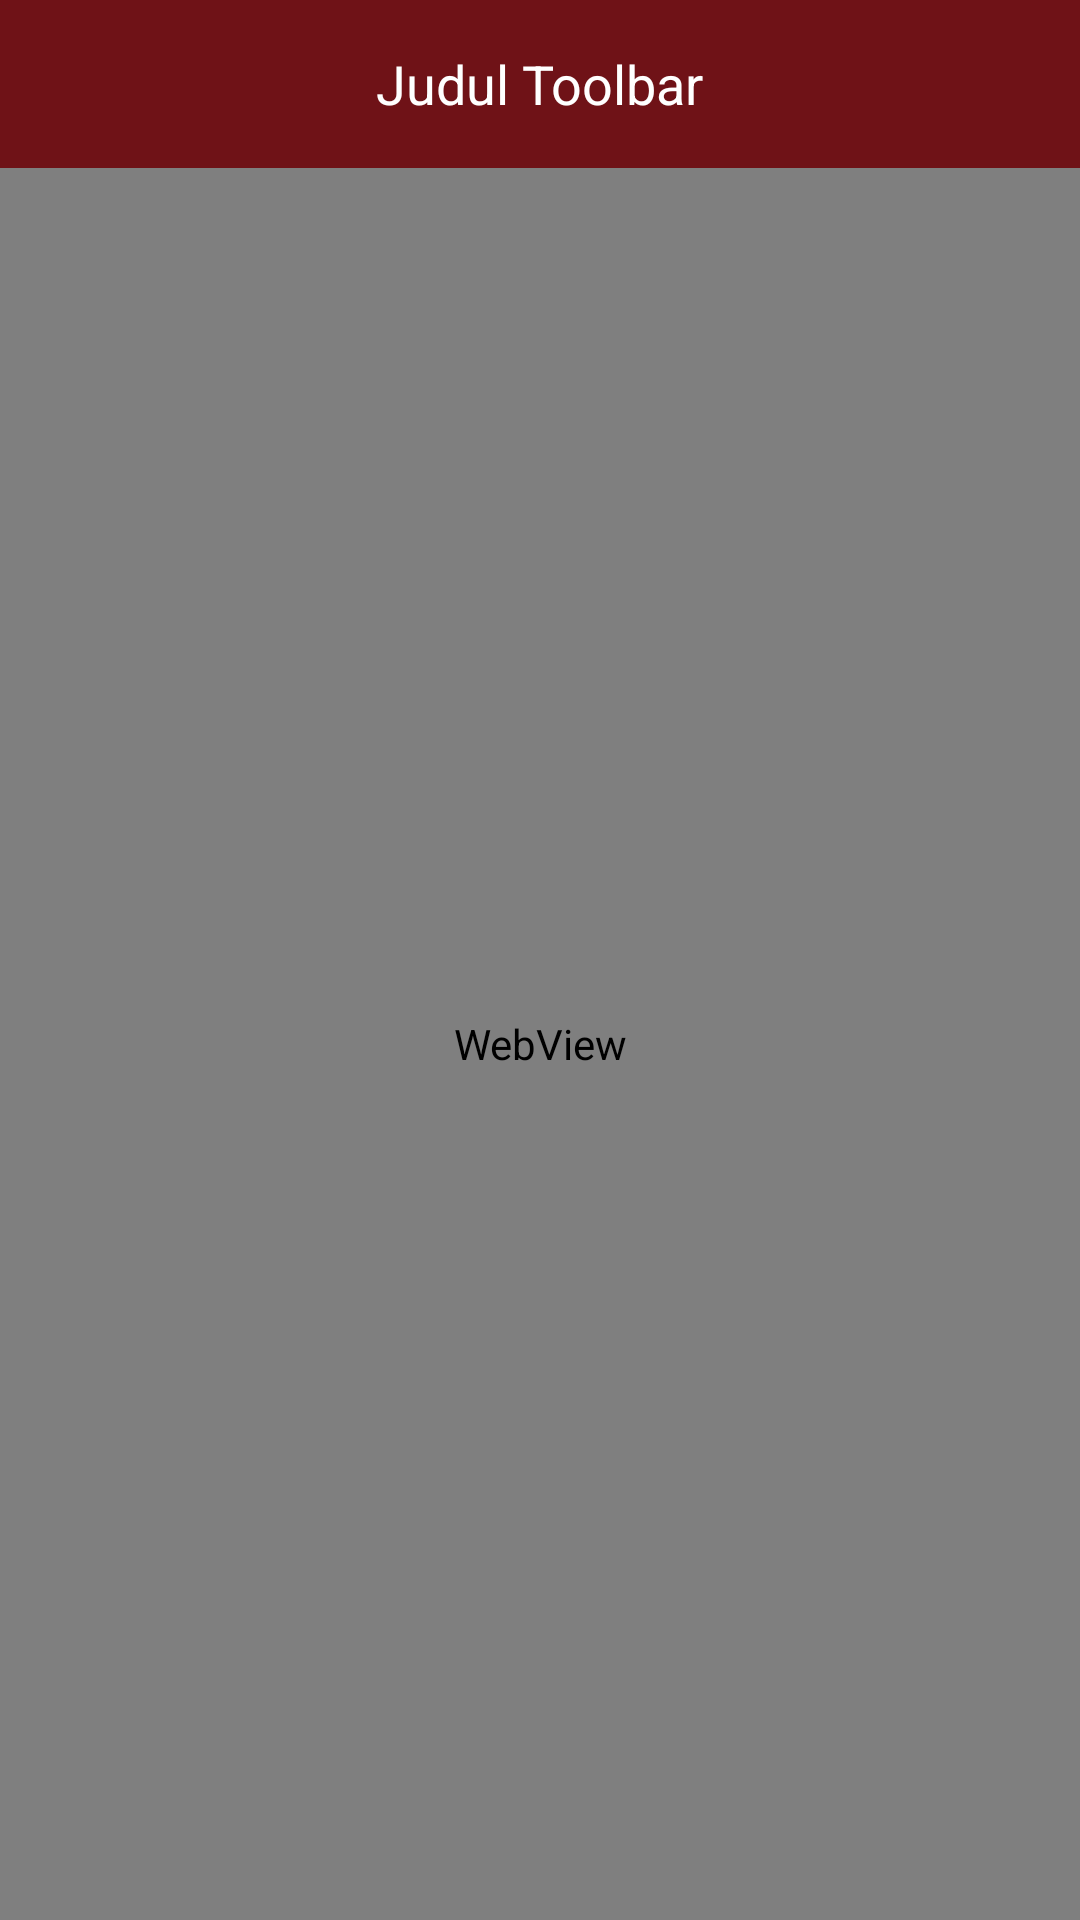

Produce the Android XML layout that renders to this screen, including the resource entries it uses.
<!-- AndroidManifest.xml: application theme Theme.MobileDocu -->
<!-- res/layout/activity_follow_up_issue.xml -->
<?xml version="1.0" encoding="utf-8"?>
<RelativeLayout xmlns:android="http://schemas.android.com/apk/res/android"
    android:layout_width="match_parent"
    android:layout_height="match_parent">

    <Toolbar
        android:id="@+id/toolbar"
        android:layout_width="match_parent"
        android:layout_height="wrap_content"
        android:background="@color/red">

        <TextView
            android:id="@+id/toolbar_title"
            android:layout_width="wrap_content"
            android:layout_height="wrap_content"
            android:layout_gravity="center"
            android:text="Judul Toolbar"
            android:textColor="@color/white"
            android:textSize="18sp" />
    </Toolbar>

    <WebView
        android:id="@+id/wvDocu"
        android:layout_width="match_parent"
        android:layout_height="match_parent"
        android:layout_below="@+id/toolbar" />

</RelativeLayout>
<!-- resources referenced by this layout -->
<resources>
  <color name="red">#6F1217</color>
  <color name="white">#FFFFFFFF</color>
  <style name="Theme.MobileDocu" parent="Theme.MaterialComponents.DayNight.NoActionBar">
          
          <item name="colorPrimary">@color/purple_500</item>
          <item name="colorPrimaryVariant">@color/purple_700</item>
          <item name="colorOnPrimary">@color/white</item>
          
          <item name="colorSecondary">@color/teal_200</item>
          <item name="colorSecondaryVariant">@color/teal_700</item>
          <item name="colorOnSecondary">@color/black</item>
          
          <item name="android:statusBarColor" tools:targetApi="l">?attr/colorPrimaryVariant</item>
          
      </style>
  <color name="purple_500">#FF6200EE</color>
  <color name="purple_700">#FF3700B3</color>
  <color name="teal_200">#FF03DAC5</color>
  <color name="teal_700">#FF018786</color>
  <color name="black">#FF000000</color>
</resources>
